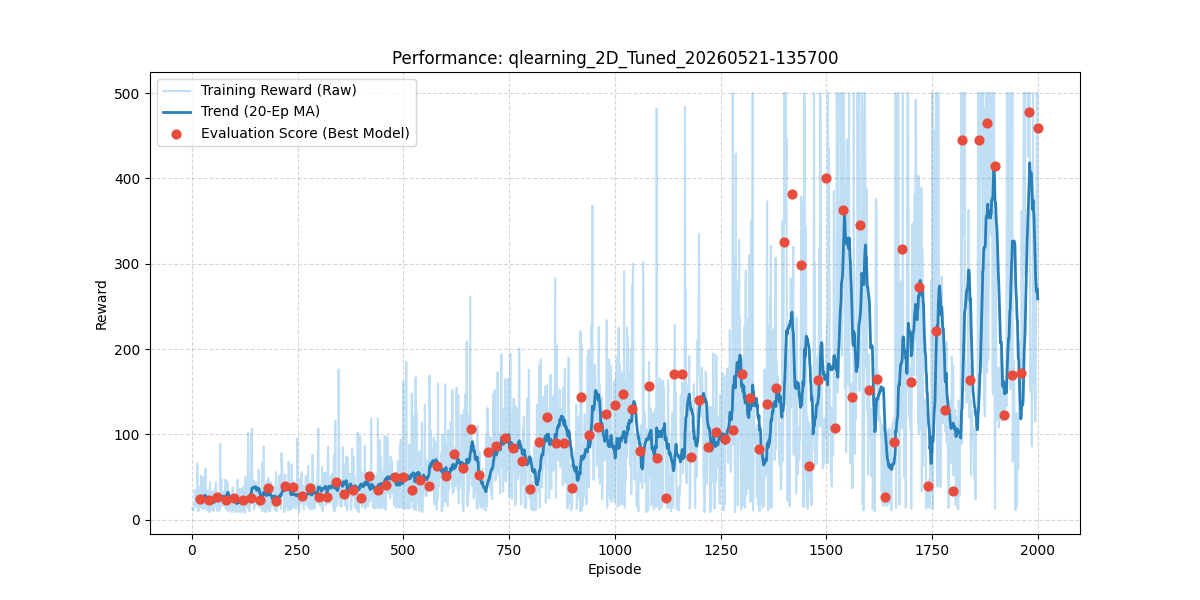

The table this chart was drawn from, first rows:
episode, reward, length, epsilon, lr, eval_reward
1, 13.0, 14, 1.0, 0.03, 
2, 13.0, 14, 0.999, 0.03, 
3, 11.0, 12, 0.998, 0.03, 
4, 11.0, 12, 0.997, 0.03, 
5, 17.0, 18, 0.996, 0.03, 
6, 16.0, 17, 0.995, 0.03, 
7, 35.0, 36, 0.994, 0.03, 
8, 23.0, 24, 0.993, 0.03, 
9, 30.0, 31, 0.992, 0.03, 
10, 16.0, 17, 0.991, 0.03, 
11, 19.0, 20, 0.99, 0.03, 
12, 32.0, 33, 0.9891, 0.03, 
13, 66.0, 67, 0.9881, 0.03, 
14, 29.0, 30, 0.9871, 0.03, 
15, 10.0, 11, 0.9861, 0.03, 
16, 11.0, 12, 0.9851, 0.03, 
17, 21.0, 22, 0.9841, 0.03, 
18, 19.0, 20, 0.9831, 0.03, 
19, 39.0, 40, 0.9822, 0.03, 
20, 25.0, 26, 0.9812, 0.03, 24.3
21, 15.0, 16, 0.9802, 0.03, 
22, 52.0, 53, 0.9792, 0.03, 
23, 40.0, 41, 0.9782, 0.03, 
24, 21.0, 22, 0.9773, 0.03, 
25, 13.0, 14, 0.9763, 0.03, 
26, 32.0, 33, 0.9753, 0.03, 
27, 22.0, 23, 0.9743, 0.03, 
28, 50.0, 51, 0.9733, 0.03, 
29, 13.0, 14, 0.9724, 0.03, 
30, 19.0, 20, 0.9714, 0.03, 
31, 18.0, 19, 0.9704, 0.03, 
32, 60.0, 61, 0.9695, 0.03, 
33, 22.0, 23, 0.9685, 0.03, 
34, 14.0, 15, 0.9675, 0.03, 
35, 12.0, 13, 0.9666, 0.03, 
36, 11.0, 12, 0.9656, 0.03, 
37, 13.0, 14, 0.9646, 0.03, 
38, 34.0, 35, 0.9637, 0.03, 
39, 33.0, 34, 0.9627, 0.03, 
40, 13.0, 14, 0.9617, 0.03, 23.3
41, 9.0, 10, 0.9608, 0.03, 
42, 20.0, 21, 0.9598, 0.03, 
43, 44.0, 45, 0.9588, 0.03, 
44, 11.0, 12, 0.9579, 0.03, 
45, 14.0, 15, 0.9569, 0.03, 
46, 12.0, 13, 0.956, 0.03, 
47, 23.0, 24, 0.955, 0.03, 
48, 26.0, 27, 0.9541, 0.03, 
49, 33.0, 34, 0.9531, 0.03, 
50, 29.0, 30, 0.9522, 0.03, 
51, 10.0, 11, 0.9512, 0.03, 
52, 31.0, 32, 0.9503, 0.03, 
53, 17.0, 18, 0.9493, 0.03, 
54, 34.0, 35, 0.9484, 0.03, 
55, 37.0, 38, 0.9474, 0.03, 
56, 17.0, 18, 0.9465, 0.03, 
57, 44.0, 45, 0.9455, 0.03, 
58, 26.0, 27, 0.9446, 0.03, 
59, 13.0, 14, 0.9436, 0.03, 
60, 14.0, 15, 0.9427, 0.03, 27.1
... 1,940 more rows
